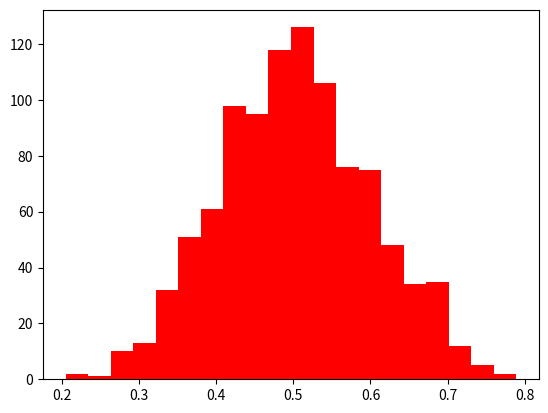

The matplotlib source for this figure: (Note: this script raises an exception after producing the figure.)
# -*- coding: utf-8 -*-
import numpy as np
import matplotlib.pyplot as plt

mu = 0.5
sigma = 0.1

#Gerando distribuição normal com 1000 elementos
normal_dist = np.random.normal(mu, sigma, 1000)

#Graficando dados num histograma com n_bins
n_bins = 20
count, bins, ignored = plt.hist(normal_dist, n_bins, normed=True,color='red')

#Calculando gaussiana através dos dados
gaussiana = 1/(sigma*np.sqrt(2*np.pi))*np.exp(-(bins-mu)**2/(2*sigma**2))

plt.plot(bins,gaussiana,linewidth=3, color='blue')
plt.xlabel('Intervalo')
plt.ylabel('Contagem')
plt.title('Distribuição normal')

plt.show()

